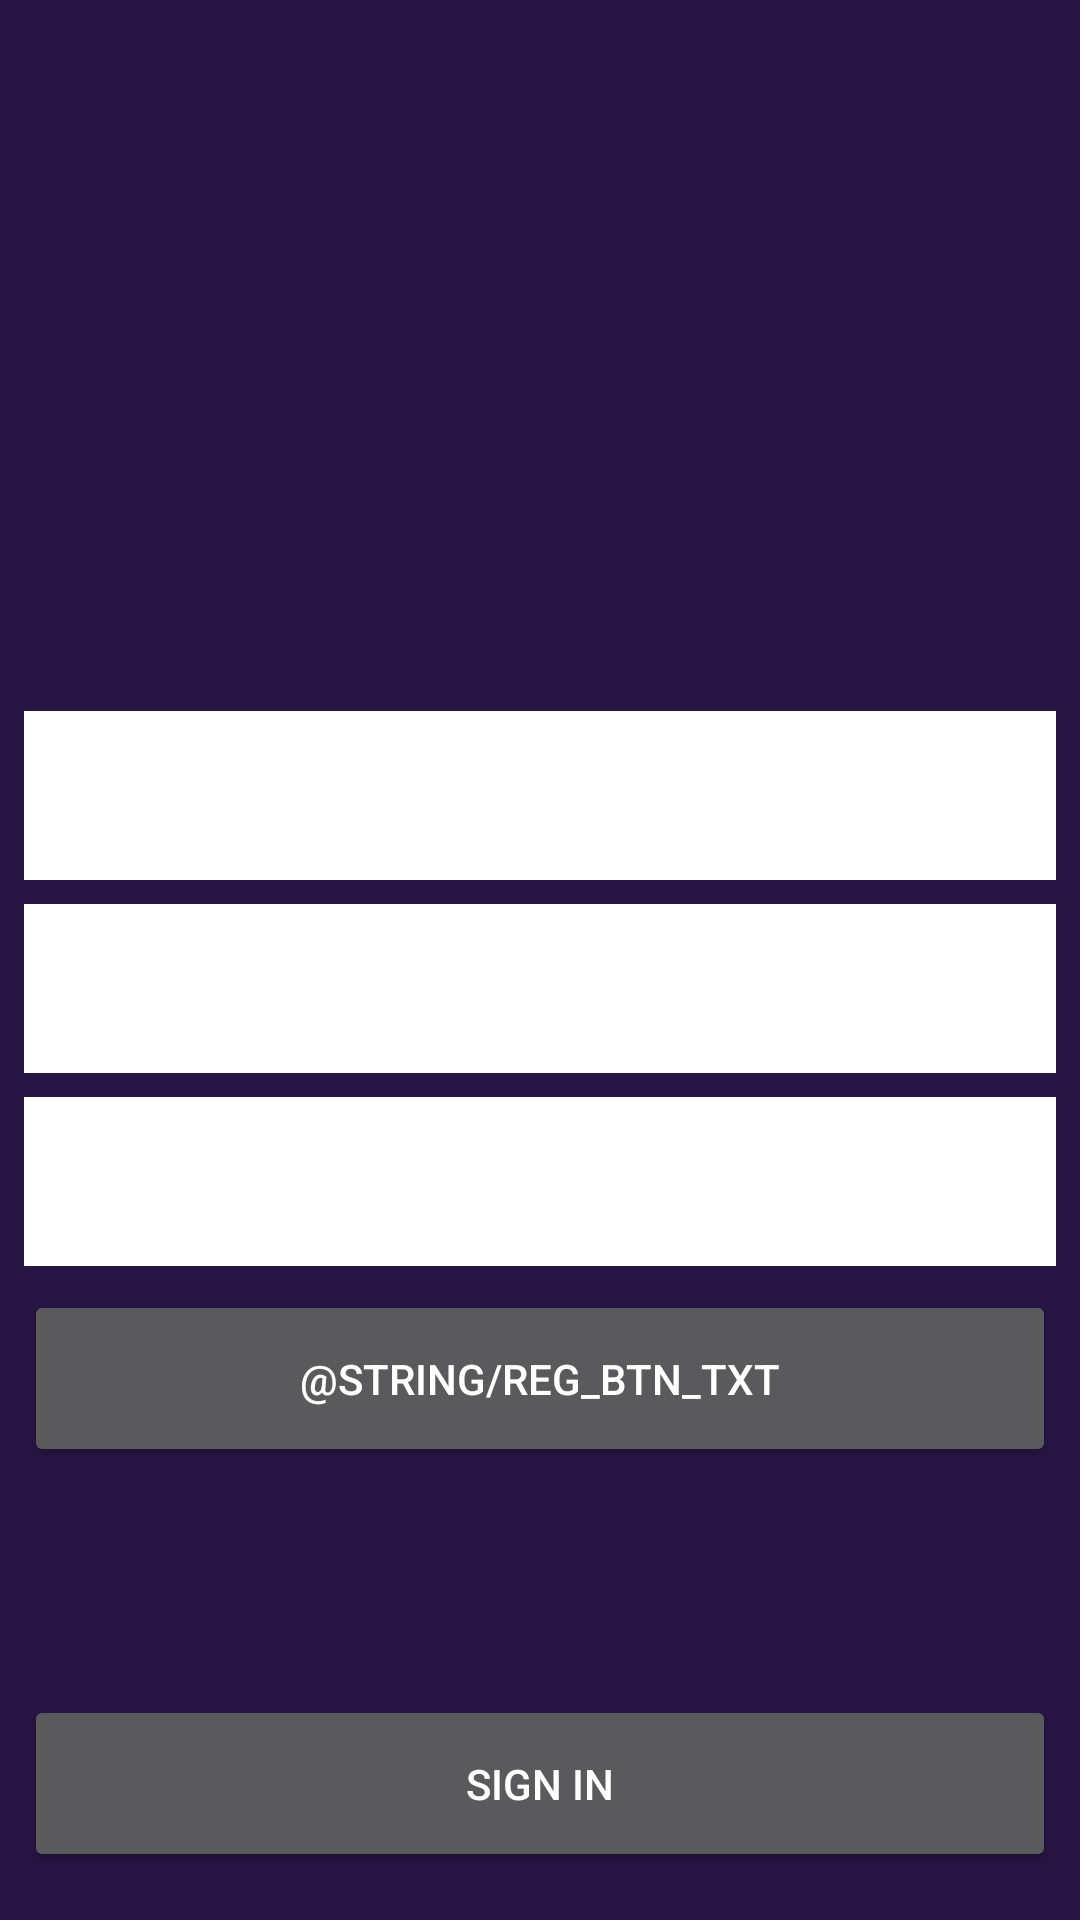

Produce the Android XML layout that renders to this screen, including the resource entries it uses.
<!-- AndroidManifest.xml: application theme AppTheme -->
<!-- res/layout/activity_register.xml -->
<?xml version="1.0" encoding="utf-8"?>
<android.support.constraint.ConstraintLayout xmlns:android="http://schemas.android.com/apk/res/android"
    xmlns:app="http://schemas.android.com/apk/res-auto"
    xmlns:tools="http://schemas.android.com/tools"
    android:layout_width="match_parent"
    android:layout_height="match_parent"
    android:background="@color/colorPrimary"
    tools:context=".RegisterActivity"
    tools:layout_editor_absoluteY="25dp">

    <EditText
        android:id="@+id/reg_email_txt"
        android:layout_width="0dp"
        android:layout_height="wrap_content"
        android:layout_marginBottom="8dp"
        android:layout_marginEnd="8dp"
        android:layout_marginStart="8dp"
        android:background="@android:color/white"
        android:ems="10"
        android:hint="@string/reg_email_field_hint"
        android:inputType="textEmailAddress"
        android:padding="16dp"
        android:singleLine="false"
        android:textSize="@dimen/default_text_size"
        app:layout_constraintBottom_toTopOf="@+id/reg_pwd_txt"
        app:layout_constraintEnd_toEndOf="parent"
        app:layout_constraintHorizontal_bias="0.0"
        app:layout_constraintStart_toStartOf="parent" />

    <EditText
        android:id="@+id/reg_pwd_txt"
        android:layout_width="0dp"
        android:layout_height="wrap_content"
        android:layout_marginBottom="8dp"
        android:layout_marginEnd="8dp"
        android:layout_marginStart="8dp"
        android:background="@android:color/white"
        android:ems="10"
        android:hint="@string/reg_password_hint"
        android:inputType="textPassword"
        android:padding="16dp"
        app:layout_constraintBottom_toTopOf="@+id/reg_pwd_conf_txt"
        app:layout_constraintEnd_toEndOf="parent"
        app:layout_constraintHorizontal_bias="0.0"
        app:layout_constraintStart_toStartOf="parent" />

    <EditText
        android:id="@+id/reg_pwd_conf_txt"
        android:layout_width="0dp"
        android:layout_height="wrap_content"
        android:layout_marginBottom="8dp"
        android:layout_marginEnd="8dp"
        android:layout_marginStart="8dp"
        android:background="@android:color/white"
        android:ems="10"
        android:hint="@string/reg_pwd_conf_hint"
        android:inputType="textPassword"
        android:padding="16dp"
        app:layout_constraintBottom_toTopOf="@+id/reg_btn"
        app:layout_constraintEnd_toEndOf="parent"
        app:layout_constraintStart_toStartOf="parent" />

    <Button
        android:id="@+id/reg_btn"
        android:layout_width="0dp"
        android:layout_height="wrap_content"
        android:layout_marginBottom="76dp"
        android:layout_marginEnd="8dp"
        android:layout_marginStart="8dp"
        android:paddingBottom="20dp"
        android:paddingTop="20dp"
        android:text="@string/reg_btn_txt"
        app:layout_constraintBottom_toTopOf="@+id/reg_login_btn"
        app:layout_constraintEnd_toEndOf="parent"
        app:layout_constraintHorizontal_bias="1.0"
        app:layout_constraintStart_toStartOf="parent" />

    <Button
        android:id="@+id/reg_login_btn"
        android:layout_width="0dp"
        android:layout_height="wrap_content"
        android:layout_marginBottom="16dp"
        android:layout_marginEnd="8dp"
        android:layout_marginStart="8dp"
        android:elevation="0dp"
        android:paddingBottom="20dp"
        android:paddingTop="20dp"
        android:text="@string/reg_login_btn_txt"
        app:layout_constraintBottom_toBottomOf="parent"
        app:layout_constraintEnd_toEndOf="parent"
        app:layout_constraintStart_toStartOf="parent" />

    <ProgressBar
        android:id="@+id/reg_progress_bar"
        style="?android:attr/progressBarStyleHorizontal"
        android:layout_width="0dp"
        android:layout_height="wrap_content"
        android:layout_margin="0dp"
        android:padding="0dp"
        android:visibility="invisible"
        app:layout_constraintEnd_toEndOf="parent"
        app:layout_constraintStart_toStartOf="parent"
        app:layout_constraintTop_toTopOf="parent" />

</android.support.constraint.ConstraintLayout>
<!-- resources referenced by this layout -->
<resources>
  <color name="colorPrimary">#271543</color>
  <string name="reg_email_field_hint">Email</string>
  <string name="reg_login_btn_txt">Sign In</string>
  <string name="reg_password_hint">Password</string>
  <string name="reg_pwd_conf_hint">Confirm Your Password...</string>
  <style name="AppTheme" parent="Theme.AppCompat.NoActionBar">
          
          <item name="android:statusBarColor">@android:color/transparent</item>
          <item name="android:windowTranslucentStatus">true</item>
          <item name="android:windowTranslucentNavigation">true</item>
  
      </style>
</resources>
